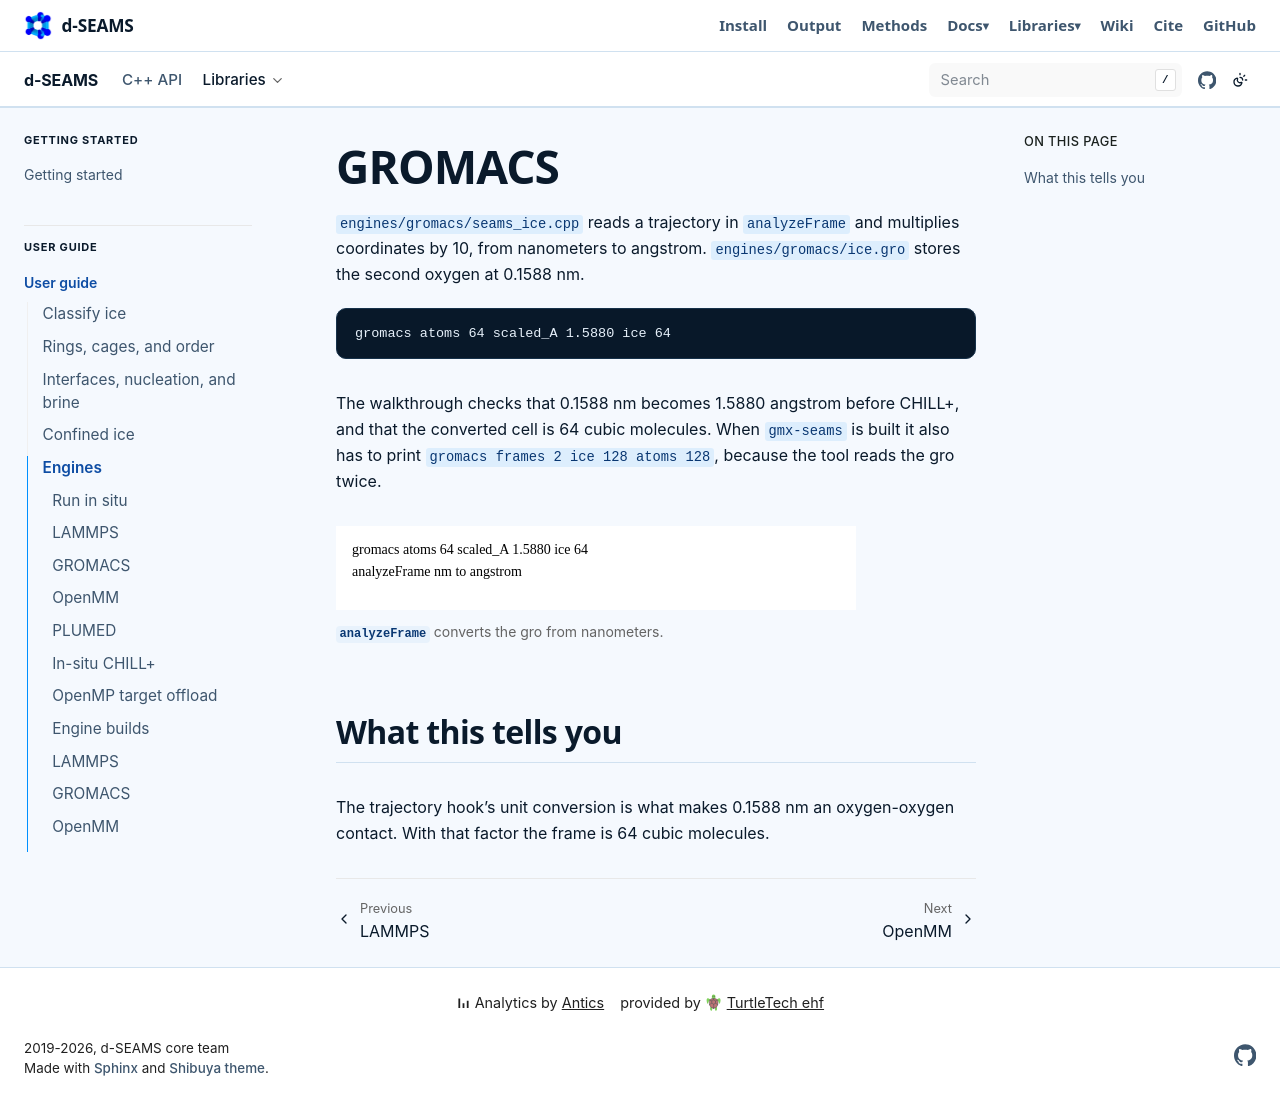

repository: d-SEAMS/seams-core · page: walkthrough/gromacs.html · generator: sphinx

GROMACS
=======

``engines/gromacs/seams_ice.cpp`` reads a trajectory in
``analyzeFrame`` and multiplies coordinates by 10, from nanometers to
angstrom. ``engines/gromacs/ice.gro`` stores the second oxygen at
0.1588 nm.

.. code-block:: text

   gromacs atoms 64 scaled_A 1.5880 ice 64

The walkthrough checks that 0.1588 nm becomes 1.5880 angstrom before
CHILL+, and that the converted cell is 64 cubic molecules. When
``gmx-seams`` is built it also has to print ``gromacs frames 2 ice 128
atoms 128``, because the tool reads the gro twice.

.. figure:: figures/gromacs.svg
   :alt: GROMACS trajectory read: 64 atoms, 0.1588 nm scaled to 1.588 angstrom.

   ``analyzeFrame`` converts the gro from nanometers.

What this tells you
-------------------

The trajectory hook's unit conversion is what makes 0.1588 nm an
oxygen-oxygen contact. With that factor the frame is 64 cubic
molecules.
